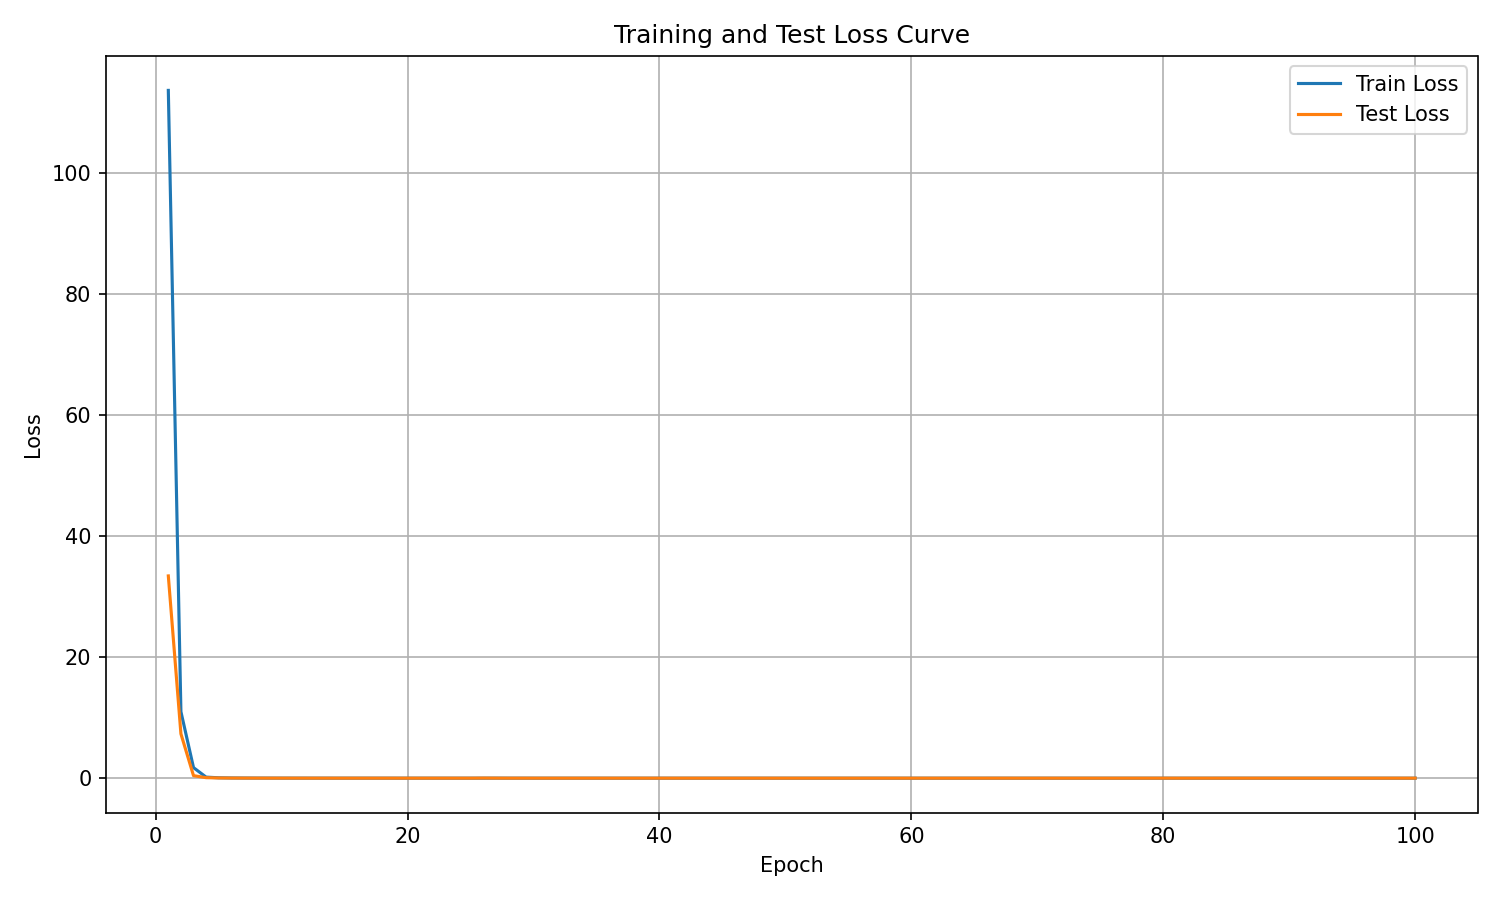

Data behind this chart, as committed beside it:
epoch, train_loss, test_loss
1, 113.6, 33.41
2, 10.99, 7.331
3, 1.749, 0.4195
4, 0.1766, 0.08823
5, 0.06908, 0.0422
6, 0.03902, 0.02729
7, 0.0268, 0.0205
8, 0.01971, 0.01707
9, 0.01578, 0.01415
10, 0.01282, 0.01309
11, 0.01118, 0.01182
12, 0.009899, 0.01081
13, 0.008698, 0.01001
14, 0.008137, 0.009447
15, 0.007647, 0.009426
16, 0.007001, 0.009494
17, 0.00648, 0.008899
18, 0.006627, 0.008877
19, 0.00606, 0.00855
20, 0.005768, 0.008648
21, 0.005541, 0.009085
22, 0.005755, 0.008555
23, 0.005137, 0.00832
24, 0.005245, 0.008368
25, 0.005264, 0.008086
26, 0.006732, 0.02509
27, 0.01127, 0.01456
28, 0.006928, 0.009063
29, 0.006357, 0.008952
30, 0.004786, 0.008367
31, 0.004674, 0.008191
32, 0.004565, 0.008756
33, 0.004395, 0.008621
34, 0.004242, 0.008609
35, 0.00414, 0.008241
36, 0.00411, 0.008506
37, 0.004032, 0.008248
38, 0.004046, 0.008419
39, 0.00411, 0.007921
40, 0.004209, 0.009269
41, 0.004186, 0.007983
42, 0.003958, 0.008399
43, 0.004036, 0.007761
44, 0.003818, 0.008013
45, 0.003878, 0.008008
46, 0.003743, 0.007812
47, 0.003778, 0.007884
48, 0.003639, 0.0077
49, 0.003708, 0.007845
50, 0.003558, 0.007923
51, 0.003663, 0.008101
52, 0.003576, 0.007793
53, 0.003666, 0.008024
54, 0.003555, 0.007812
55, 0.003603, 0.007909
56, 0.003472, 0.007882
57, 0.00352, 0.008367
58, 0.003458, 0.007579
59, 0.003454, 0.007766
60, 0.003477, 0.007915
... 40 more rows
